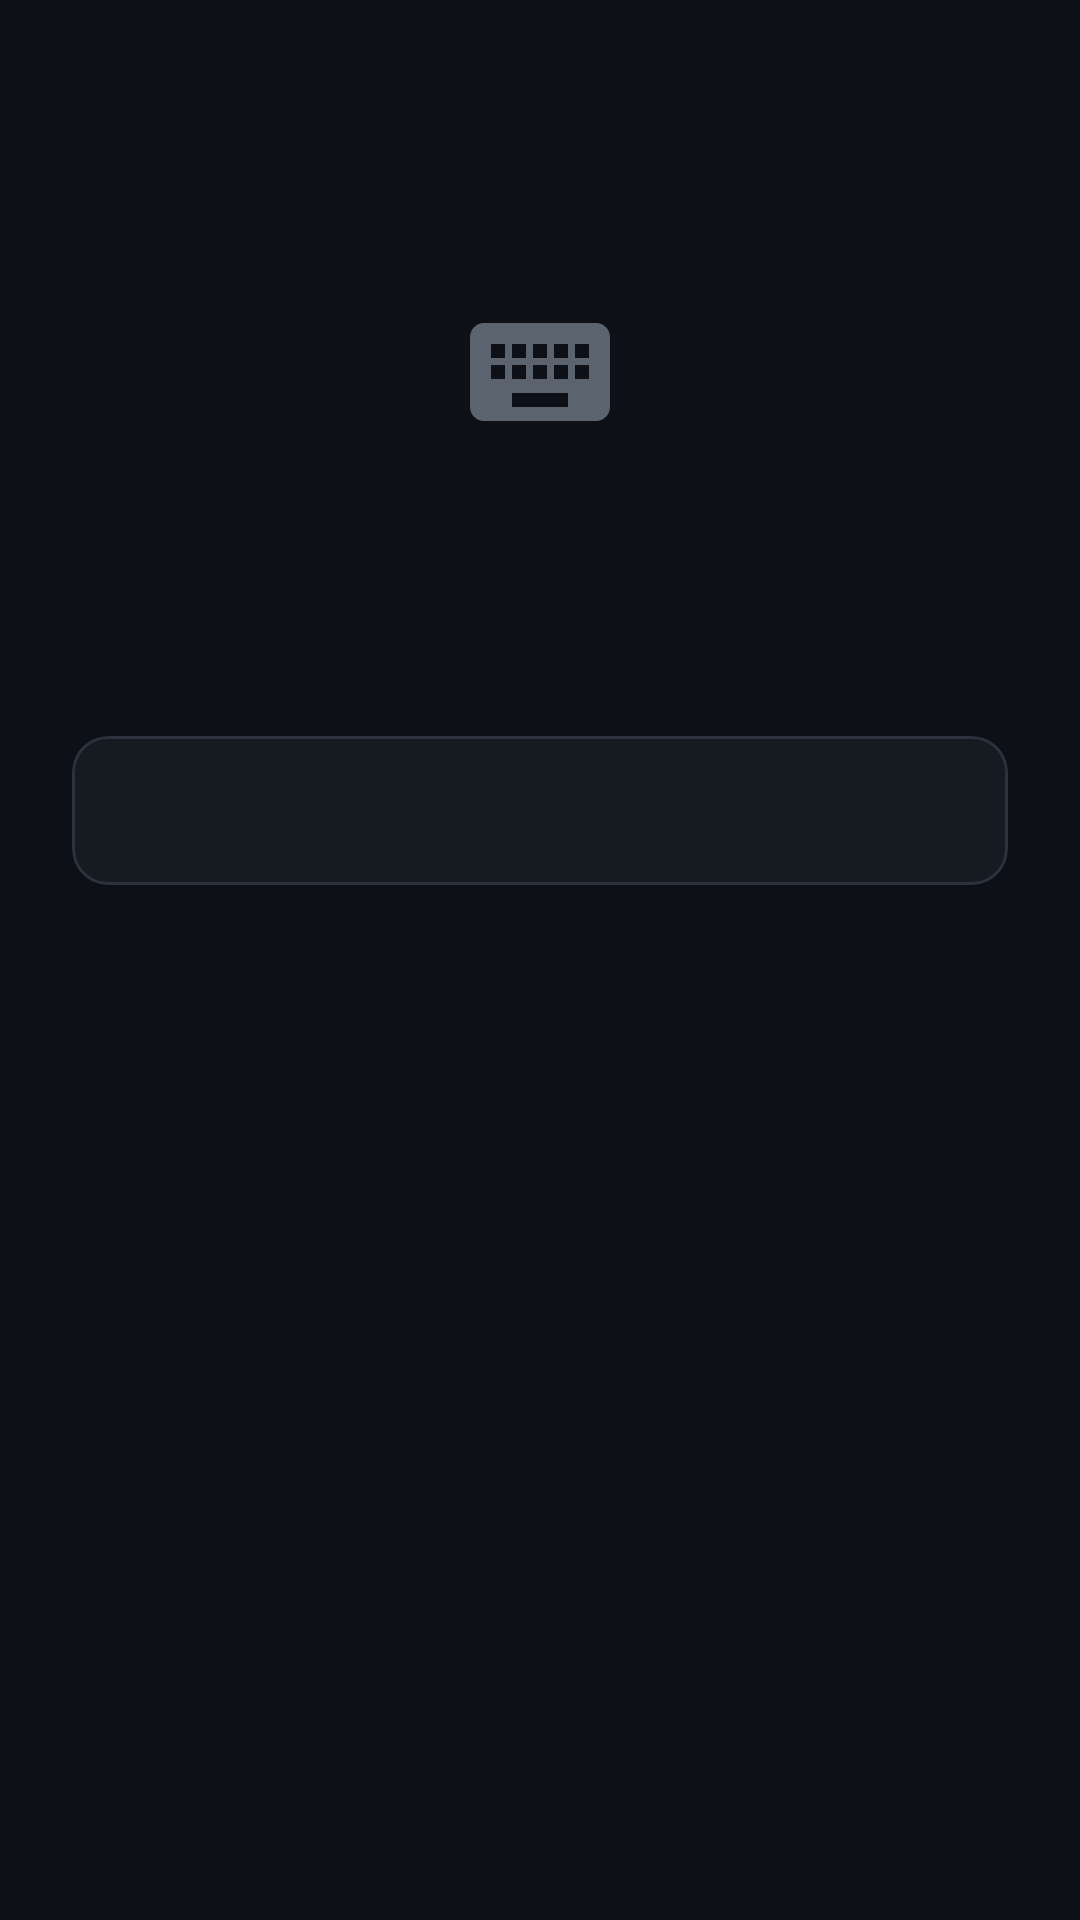

Here is an Android app screen rendered from its layout file. Give the layout XML and the strings, colors and styles it references.
<!-- AndroidManifest.xml: application theme Theme.MagicBullet -->
<!-- res/layout/fragment_placeholder.xml -->
<?xml version="1.0" encoding="utf-8"?>
<LinearLayout xmlns:android="http://schemas.android.com/apk/res/android"
    xmlns:app="http://schemas.android.com/apk/res-auto"
    android:layout_width="match_parent"
    android:layout_height="match_parent"
    android:background="@color/bg_root"
    android:gravity="center_horizontal"
    android:orientation="vertical"
    android:padding="24dp">

    <ImageView
        android:id="@+id/placeholder_icon"
        android:layout_width="56dp"
        android:layout_height="56dp"
        android:layout_marginTop="72dp"
        android:alpha="0.55"
        android:contentDescription="@null"
        android:src="@drawable/ic_tab_keys"
        app:tint="@color/text_secondary" />

    <TextView
        android:id="@+id/placeholder_title"
        android:layout_width="wrap_content"
        android:layout_height="wrap_content"
        android:layout_marginTop="16dp"
        android:textColor="@color/text_primary"
        android:textSize="18sp"
        android:textStyle="bold" />

    <TextView
        android:id="@+id/placeholder_desc"
        android:layout_width="wrap_content"
        android:layout_height="wrap_content"
        android:layout_marginTop="6dp"
        android:textColor="@color/text_secondary"
        android:textSize="14sp" />

    <com.google.android.material.card.MaterialCardView
        android:layout_width="match_parent"
        android:layout_height="wrap_content"
        android:layout_marginTop="28dp"
        app:cardBackgroundColor="@color/surface"
        app:cardCornerRadius="12dp"
        app:cardElevation="0dp"
        app:strokeColor="@color/surface_stroke"
        app:strokeWidth="1dp">

        <TextView
            android:id="@+id/placeholder_hint"
            android:layout_width="match_parent"
            android:layout_height="wrap_content"
            android:lineSpacingExtra="3dp"
            android:padding="16dp"
            android:textColor="@color/text_secondary"
            android:textSize="13sp" />
    </com.google.android.material.card.MaterialCardView>

</LinearLayout>
<!-- resources referenced by this layout -->
<resources>
  <color name="bg_root">#FF0D1117</color>
  <color name="surface">#FF161B22</color>
  <color name="surface_stroke">#FF2A323D</color>
  <color name="text_primary">#FFE6EDF3</color>
  <color name="text_secondary">#FF9AA7B4</color>
  <!-- drawable ic_tab_keys (drawable) -->
  <vector xmlns:android="http://schemas.android.com/apk/res/android"
      android:width="24dp"
      android:height="24dp"
      android:viewportWidth="24"
      android:viewportHeight="24"
      android:tint="?attr/colorControlNormal">
      <path
          android:fillColor="@android:color/white"
          android:pathData="M20,5H4C2.9,5 2.01,5.9 2.01,7L2,17c0,1.1 0.9,2 2,2h16c1.1,0 2,-0.9 2,-2V7C22,5.9 21.1,5 20,5zM11,8h2v2h-2V8zM11,11h2v2h-2V11zM8,8h2v2H8V8zM8,11h2v2H8V11zM7,13H5v-2h2V13zM7,10H5V8h2V10zM16,17H8v-2h8V17zM16,13h-2v-2h2V13zM16,10h-2V8h2V10zM19,13h-2v-2h2V13zM19,10h-2V8h2V10z" />
  </vector>
  <style name="Theme.MagicBullet" parent="Theme.Material3.Dark.NoActionBar">
          <item name="colorPrimary">@color/accent</item>
          <item name="colorOnPrimary">#FFFFFFFF</item>
          <item name="colorSurface">@color/surface</item>
          <item name="colorOnSurface">@color/text_primary</item>
          <item name="colorOnSurfaceVariant">@color/text_secondary</item>
          <item name="android:windowBackground">@color/bg_root</item>
          <item name="android:statusBarColor">@android:color/transparent</item>
          <item name="android:navigationBarColor">@android:color/transparent</item>
      </style>
  <color name="accent">#FF4C8DFF</color>
</resources>
